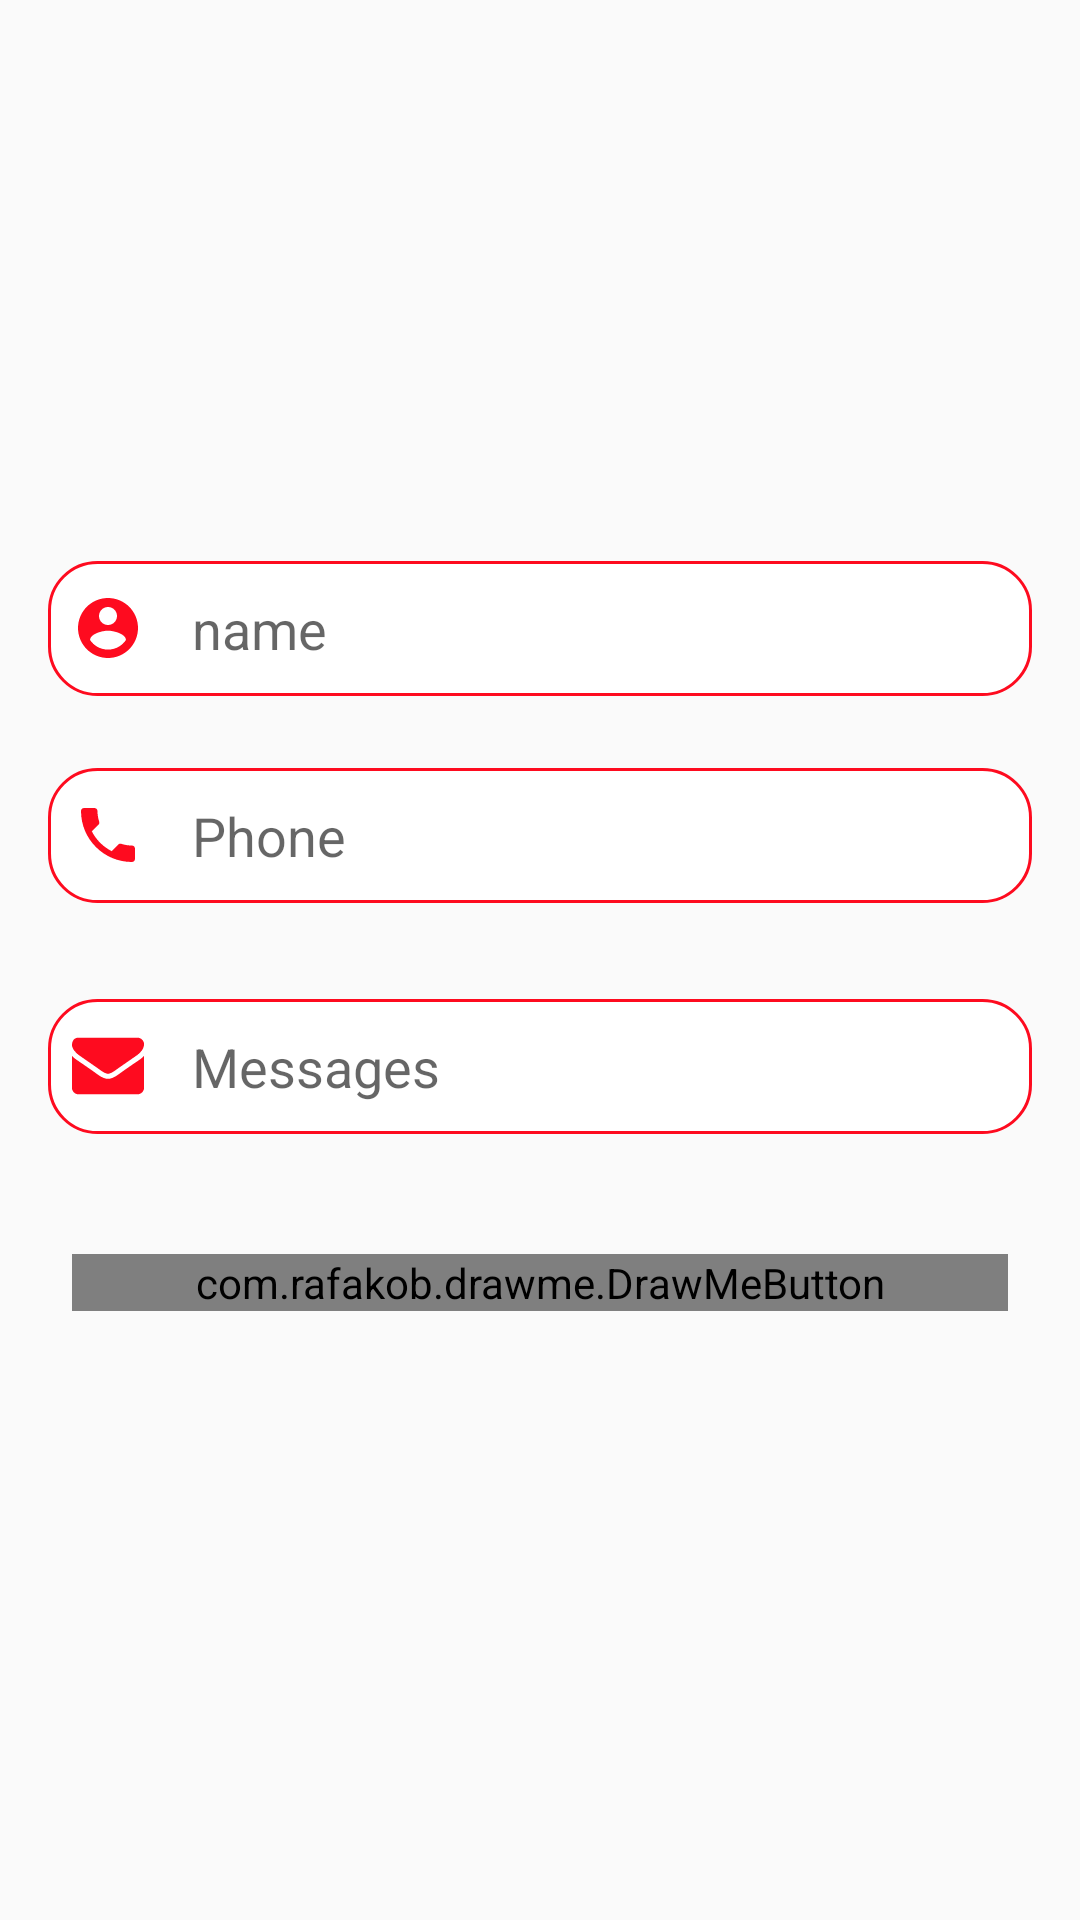

Produce the Android XML layout that renders to this screen, including the resource entries it uses.
<!-- AndroidManifest.xml: application theme AppTheme -->
<!-- res/layout/fragment_call_us.xml -->
<?xml version="1.0" encoding="utf-8"?>
<ScrollView xmlns:android="http://schemas.android.com/apk/res/android"
    xmlns:app="http://schemas.android.com/apk/res-auto"
    xmlns:tools="http://schemas.android.com/tools"
    android:layout_width="match_parent"
    android:layout_height="match_parent"
    android:layout_gravity="center"
    android:background="@drawable/ic_login_back"
    android:orientation="vertical">

    <LinearLayout
        android:layout_width="match_parent"
        android:layout_height="match_parent"
        android:layout_gravity="center"
        android:orientation="vertical">
        <ImageView
            android:layout_gravity="center_horizontal"
            android:src="@drawable/ic_login_logo"
            android:layout_width="200dp"
            android:layout_height="wrap_content" />
        <EditText
            android:id="@+id/name"
            android:layout_width="match_parent"
            android:layout_height="45dp"
            android:layout_marginStart="16dp"
            android:layout_marginTop="8dp"
            android:layout_marginEnd="16dp"
            android:layout_marginBottom="8dp"
            android:background="@drawable/ic_edittext_back_shape"
            android:drawableStart="@drawable/ic_account_circle_black_24dp"
            android:drawablePadding="16dp"
            android:hint="@string/name"
            android:padding="8dp" />


        <EditText
            android:id="@+id/phone"
            android:layout_width="match_parent"
            android:layout_height="45dp"
            android:layout_margin="16dp"
            android:layout_marginStart="16dp"
            android:layout_marginTop="8dp"
            android:layout_marginBottom="8dp"
            android:background="@drawable/ic_edittext_back_shape"
            android:drawableStart="@drawable/ic_call_black_24dp"
            android:drawablePadding="16dp"
            android:hint="@string/phone"
            android:padding="8dp" />


        <EditText
            android:id="@+id/message"
            android:layout_width="match_parent"
            android:layout_height="45dp"
            android:layout_margin="16dp"
            android:layout_marginStart="16dp"
            android:layout_marginTop="8dp"
            android:layout_marginBottom="8dp"
            android:background="@drawable/ic_edittext_back_shape"
            android:drawableStart="@drawable/ic_messages"
            android:drawablePadding="16dp"
            android:hint="@string/messages"
            android:padding="8dp" />

        <com.rafakob.drawme.DrawMeButton
            xmlns:drawme="http://schemas.android.com/apk/res-auto"
            android:id="@+id/button"
            android:layout_width="match_parent"
            android:layout_height="wrap_content"
            android:layout_margin="24dp"
            android:text="@string/send"
            android:textColor="@color/white"
            drawme:dm_backColor="@color/colorPrimary"
            drawme:dm_backColorDisabled="@color/grey"
            drawme:dm_backColorPressed="@color/green"
            drawme:dm_radius="10dp" />
    </LinearLayout>


</ScrollView>
<!-- resources referenced by this layout -->
<resources>
  <color name="colorPrimary">#fe0b1f</color>
  <color name="green">#00C94B</color>
  <color name="grey">#9B9B9B</color>
  <color name="white">#fff</color>
  <!-- drawable ic_account_circle_black_24dp (drawable) -->
  <vector android:height="24dp" android:tint="#FE0B1F"
      android:viewportHeight="24.0" android:viewportWidth="24.0"
      android:width="24dp" xmlns:android="http://schemas.android.com/apk/res/android">
      <path android:fillColor="#FF000000" android:pathData="M12,2C6.48,2 2,6.48 2,12s4.48,10 10,10 10,-4.48 10,-10S17.52,2 12,2zM12,5c1.66,0 3,1.34 3,3s-1.34,3 -3,3 -3,-1.34 -3,-3 1.34,-3 3,-3zM12,19.2c-2.5,0 -4.71,-1.28 -6,-3.22 0.03,-1.99 4,-3.08 6,-3.08 1.99,0 5.97,1.09 6,3.08 -1.29,1.94 -3.5,3.22 -6,3.22z"/>
  </vector>
  <!-- drawable ic_call_black_24dp (drawable) -->
  <vector android:height="24dp" android:tint="#FE0B1F"
      android:viewportHeight="24.0" android:viewportWidth="24.0"
      android:width="24dp" xmlns:android="http://schemas.android.com/apk/res/android">
      <path android:fillColor="#FF000000" android:pathData="M6.62,10.79c1.44,2.83 3.76,5.14 6.59,6.59l2.2,-2.2c0.27,-0.27 0.67,-0.36 1.02,-0.24 1.12,0.37 2.33,0.57 3.57,0.57 0.55,0 1,0.45 1,1V20c0,0.55 -0.45,1 -1,1 -9.39,0 -17,-7.61 -17,-17 0,-0.55 0.45,-1 1,-1h3.5c0.55,0 1,0.45 1,1 0,1.25 0.2,2.45 0.57,3.57 0.11,0.35 0.03,0.74 -0.25,1.02l-2.2,2.2z"/>
  </vector>
  <!-- drawable ic_edittext_back_shape (drawable) -->
  <?xml version="1.0" encoding="utf-8"?>
  <shape xmlns:android="http://schemas.android.com/apk/res/android">
  
      <corners
          android:radius="16dp"/>
      <stroke
          android:width="1dp"
          android:color="#fe0b1f"/>
      <solid
          android:color="#FFFFFF"/>
  
  </shape>
  <string name="messages">Messages</string>
  <string name="name">name</string>
  <string name="phone">Phone</string>
  <string name="send">Send</string>
  <style name="AppTheme" parent="Theme.AppCompat.Light.DarkActionBar">
          
          <item name="colorPrimary">@color/colorPrimary</item>
          <item name="colorPrimaryDark">@color/colorPrimaryDark</item>
          <item name="colorAccent">@color/colorAccent</item>
      </style>
  <color name="colorPrimaryDark">#8e0010</color>
  <color name="colorAccent">#D81B60</color>
</resources>
